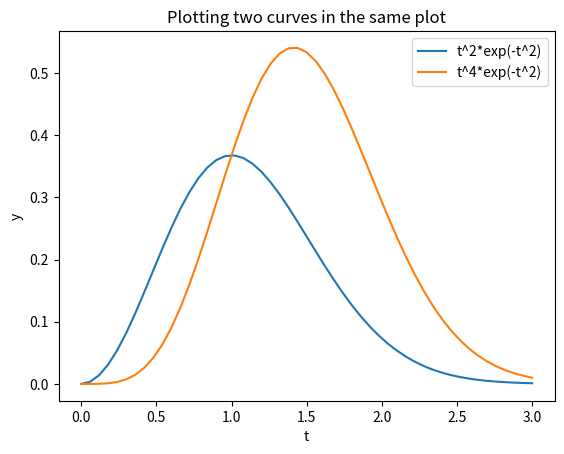

This chart was generated by the following Python code:
import numpy as np
import matplotlib.pyplot as plt

t = np.linspace(0, 3, 51)
y1 = t**2*np.exp(-t**2)
y2 = t**4*np.exp(-t**2)

plt.plot(t, y1, label='t^2*exp(-t^2)')
plt.plot(t, y2, label='t^4*exp(-t^2)')

# декоративная часть
plt.xlabel('t')
plt.ylabel('y')
plt.title('Plotting two curves in the same plot')
plt.legend()

plt.show()